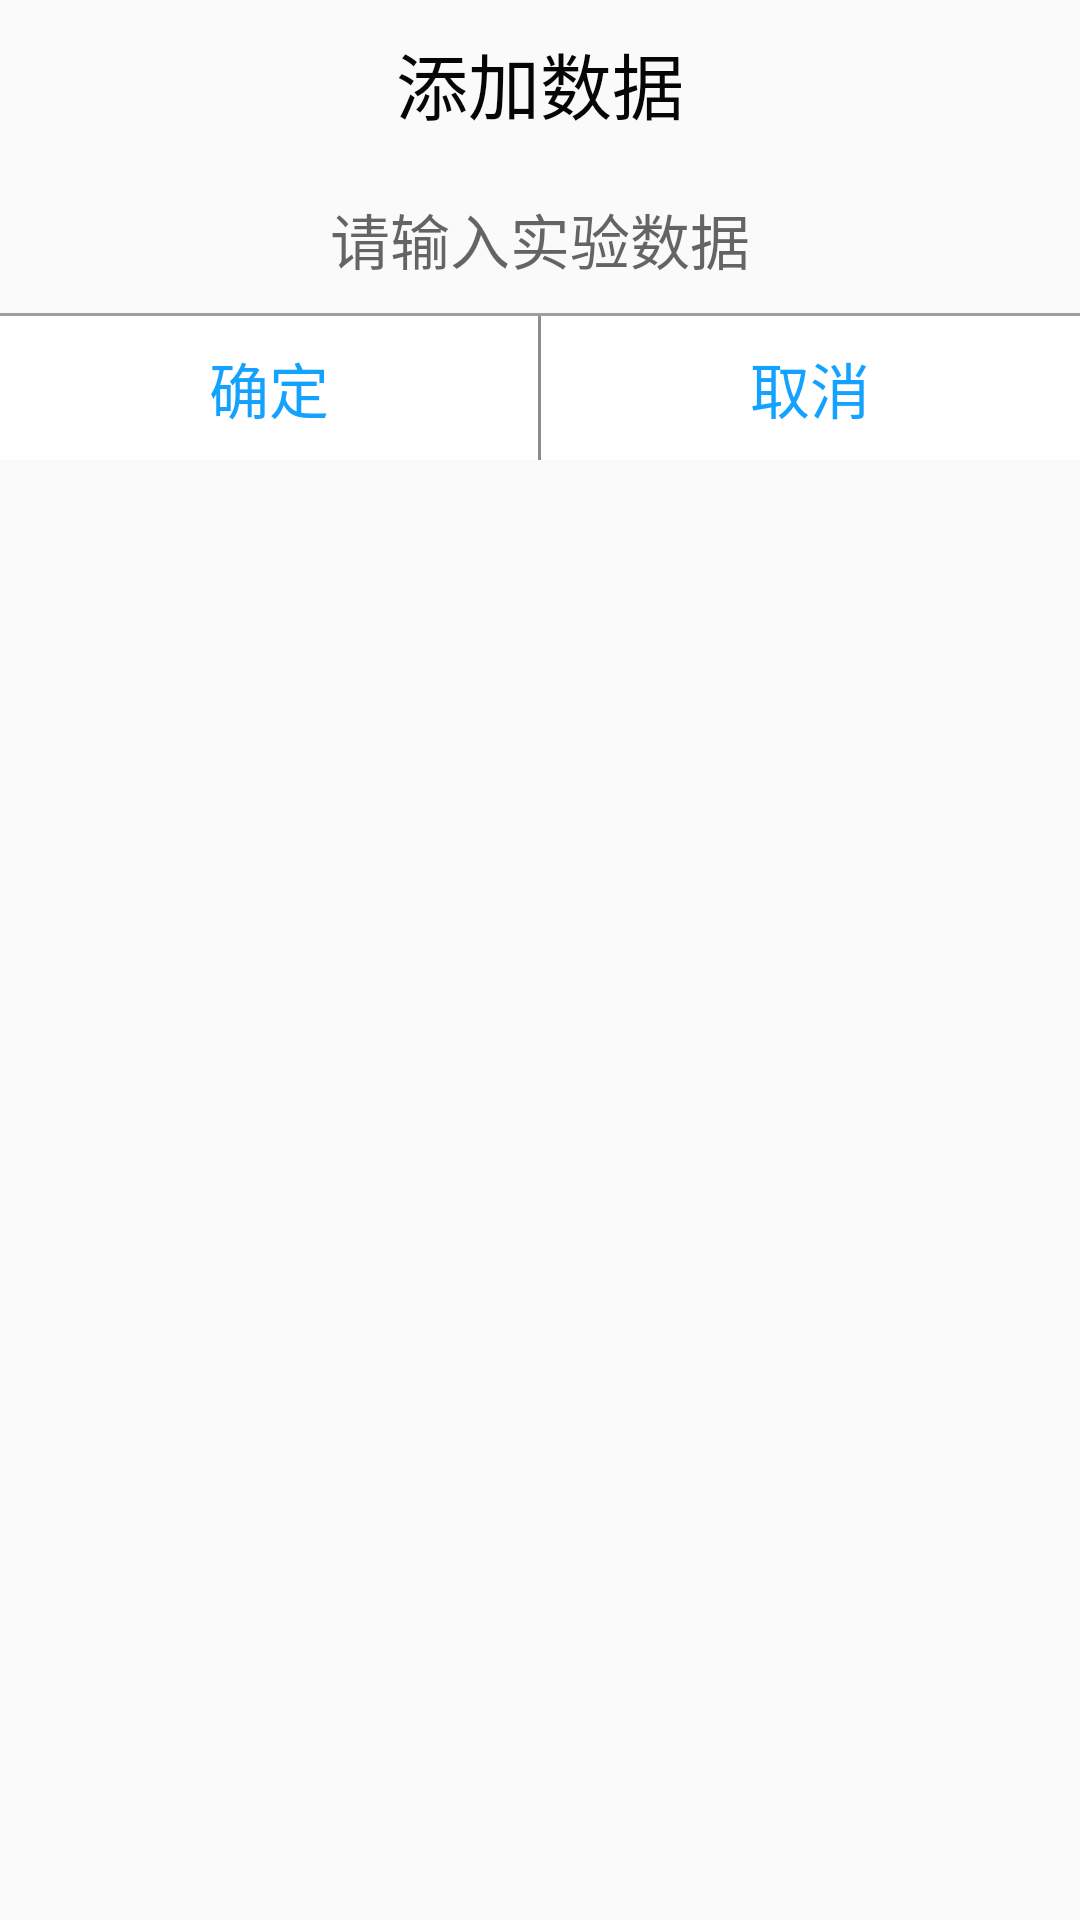

The Android layout XML behind this screen, and the referenced resources:
<!-- AndroidManifest.xml: application theme AppTheme -->
<!-- res/layout/dialog_add_data.xml -->
<?xml version="1.0" encoding="utf-8"?>
<LinearLayout xmlns:android="http://schemas.android.com/apk/res/android"
    xmlns:tools="http://schemas.android.com/tools"
    android:layout_width="wrap_content"
    android:layout_height="wrap_content"
    android:minWidth="260dp"
    android:paddingTop="10dp"
    tools:layout_gravity="center"
    android:orientation="vertical"
    tools:ignore="HardcodedText">

    <TextView
        android:layout_width="wrap_content"
        android:layout_height="wrap_content"
        android:layout_gravity="center_horizontal"
        android:text="添加数据"
        android:textSize="24sp"
        android:textColor="#060606"/>

    <EditText
        android:id="@+id/data"
        android:layout_width="match_parent"
        android:layout_height="wrap_content"
        android:layout_marginTop="20dp"
        android:layout_marginStart="10dp"
        android:layout_marginEnd="10dp"
        android:background="@null"
        android:gravity="center_horizontal"
        tools:text="12.34"
        android:textCursorDrawable="@drawable/cursor_color"
        android:inputType="numberDecimal"
        android:hint="请输入实验数据"
        android:textSize="20sp"
        tools:ignore="Autofill"/>

    <View
        android:layout_width="match_parent"
        android:layout_height="1dp"
        android:layout_marginTop="10dp"
        android:background="@color/gray"/>

    <LinearLayout
        android:layout_width="match_parent"
        android:layout_height="wrap_content">

        <Button
            android:id="@+id/OK"
            android:layout_width="0dp"
            android:layout_height="wrap_content"
            android:layout_weight="1"
            android:text="确定"
            android:textSize="20sp"
            android:textColor="@color/blue"
            android:background="@color/white"/>

        <View
            android:layout_width="1dp"
            android:layout_height="match_parent"
            android:background="@color/gray"/>

        <Button
            android:id="@+id/cancel"
            android:layout_width="0dp"
            android:layout_height="wrap_content"
            android:layout_weight="1"
            android:text="取消"
            android:textSize="20sp"
            android:textColor="@color/blue"
            android:background="@color/white"/>

    </LinearLayout>

</LinearLayout>
<!-- resources referenced by this layout -->
<resources>
  <color name="blue">#13A2FF</color>
  <color name="gray">#9E9E9E</color>
  <color name="white">#FFFFFF</color>
  <!-- drawable cursor_color (drawable) -->
  <?xml version="1.0" encoding="utf-8"?>
  <layer-list xmlns:android="http://schemas.android.com/apk/res/android">
  
      <item>
          <shape>
              <solid android:color="@android:color/transparent"/>
  
              <size android:width="1dp"/>
          </shape>
      </item>
  
      <item
          android:top="4dp"
          android:bottom="4dp">
          <shape>
              <solid android:color="@color/blue"/>
  
              <size android:width="1dp"/>
          </shape>
      </item>
  
  </layer-list>
  <style name="AppTheme" parent="Theme.AppCompat.Light.DarkActionBar">
          
          <item name="colorPrimary">@color/colorPrimary</item>
          <item name="colorPrimaryDark">@color/colorPrimaryDark</item>
          <item name="colorAccent">@color/colorAccent</item>
          <item name="windowNoTitle">true</item>
          <item name="android:windowTranslucentStatus">true</item>
      </style>
  <color name="colorPrimary">@color/blue</color>
  <color name="colorPrimaryDark">#3700B3</color>
  <color name="colorAccent">#03DAC5</color>
</resources>
